Dataset: 15_Scene_Cartoon (GitHub, autumn-tilley/Cartoon-Classification-Exploration). Classes: bedroom, coast, forest, highway, industrial, inside city, kitchen, living room, mountain, office, open country, store, street, suburb, tall building.

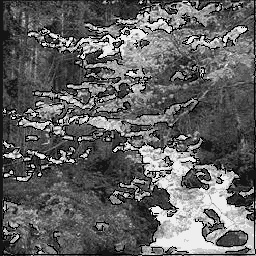
Label: forest

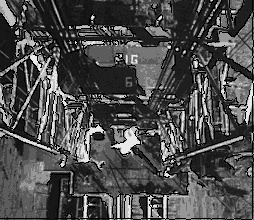
Label: industrial

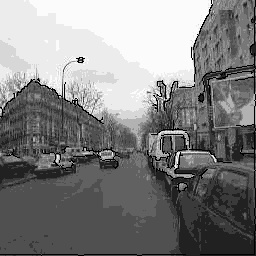
Label: street

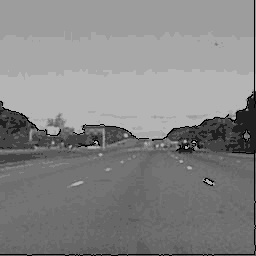
Label: highway

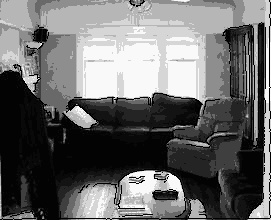
Label: living room

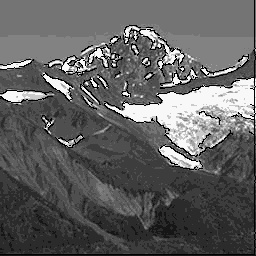
Label: mountain
